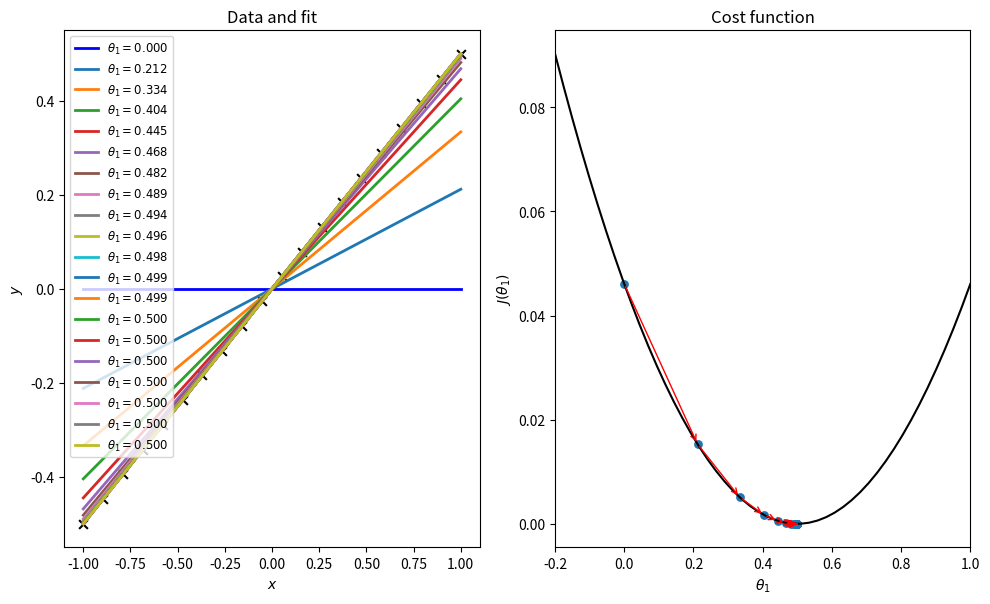

Write the Python code that produced this figure.
"""
A simple script to demonstrate gradient descent. The script is based on the blog post 
"Visualizing the gradient descent method" (https://scipython.com/blog/visualizing-the-gradient-descent-method/){{site.data.scuts.extlink}} 
from scipython.com. 

Author: Fabrizio Musacchio (fabriziomusacchio.com)
Date: March 20, 2021

For reproducibility:

conda create -n gradient_descent -y python=3.9
conda activate gradient_descent
conda install -y mamba
mamba install -y ipykernel numpy matplotlib ipywidgets notebook
"""
# %% IMPORTS
import numpy as np
import matplotlib.pyplot as plt
import matplotlib.animation as animation
# %% FUNCTIONS
# The data to fit
m = 20
theta1_true = 0.5
x = np.linspace(-1,1,m)
y = theta1_true * x

# The plot: LHS is the data, RHS will be the cost function.
fig, ax = plt.subplots(nrows=1, ncols=2, figsize=(10,6.15))
ax[0].scatter(x, y, marker='x', s=40, color='k')

def cost_func(theta1):
    """The cost function, J(theta1) describing the goodness of fit."""
    theta1 = np.atleast_2d(np.asarray(theta1))
    return np.average((y-hypothesis(x, theta1))**2, axis=1)/2

def hypothesis(x, theta1):
    """Our "hypothesis function", a straight line through the origin."""
    return theta1*x

# First construct a grid of theta1 parameter pairs and their corresponding
# cost function values.
theta1_grid = np.linspace(-0.2,1,50)
J_grid = cost_func(theta1_grid[:,np.newaxis])

# The cost function as a function of its single parameter, theta1.
ax[1].plot(theta1_grid, J_grid, 'k')

# Take N steps with learning rate alpha down the steepest gradient,
# starting at theta1 = 0.
N = 20
alpha = 1.15
theta1 = [0.0]
J = [np.array(cost_func(theta1[0])[0])]
for j in range(N-1):
    last_theta1 = theta1[-1]
    this_theta1 = last_theta1 - alpha / m * np.sum(
                                    (hypothesis(x, last_theta1) - y) * x)
    theta1.append(this_theta1)
    #J.append(cost_func(this_theta1))
    J.append(np.array(cost_func(this_theta1)[0]))
    

# Annotate the cost function plot with coloured points indicating the
# parameters chosen and red arrows indicating the steps down the gradient.
# Also plot the fit function on the LHS data plot in a matching colour.
colors = ['b', 'g', 'm', 'c', 'orange']
ax[0].plot(x, hypothesis(x, theta1[0]), color=colors[0], lw=2,
           label=r'$\theta_1 = {:.3f}$'.format(theta1[0]))
for j in range(1,N):
    ax[1].annotate('', xy=(theta1[j], J[j]), xytext=(theta1[j-1], J[j-1]),
                   arrowprops={'arrowstyle': '->', 'color': 'r', 'lw': 1},
                   va='center', ha='center')
    ax[0].plot(x, hypothesis(x, theta1[j]),  lw=2,
               label=r'$\theta_1 = {:.3f}$'.format(theta1[j]))
    #plt.savefig('animation/gradient_descent_1D_{:03d}.png'.format(j), dpi=120)

# Labels, titles and a legend.
#ax[1].scatter(theta1, J, c=colors, s=40, lw=0)
ax[1].scatter(theta1, J,  s=40, lw=0)
ax[1].set_xlim(-0.2,1)
ax[1].set_xlabel(r'$\theta_1$')
ax[1].set_ylabel(r'$J(\theta_1)$')
ax[1].set_title('Cost function')
ax[0].set_xlabel(r'$x$')
ax[0].set_ylabel(r'$y$')
ax[0].set_title('Data and fit')
ax[0].legend(loc='upper left', fontsize='small')

plt.tight_layout()
plt.show()
# %% END